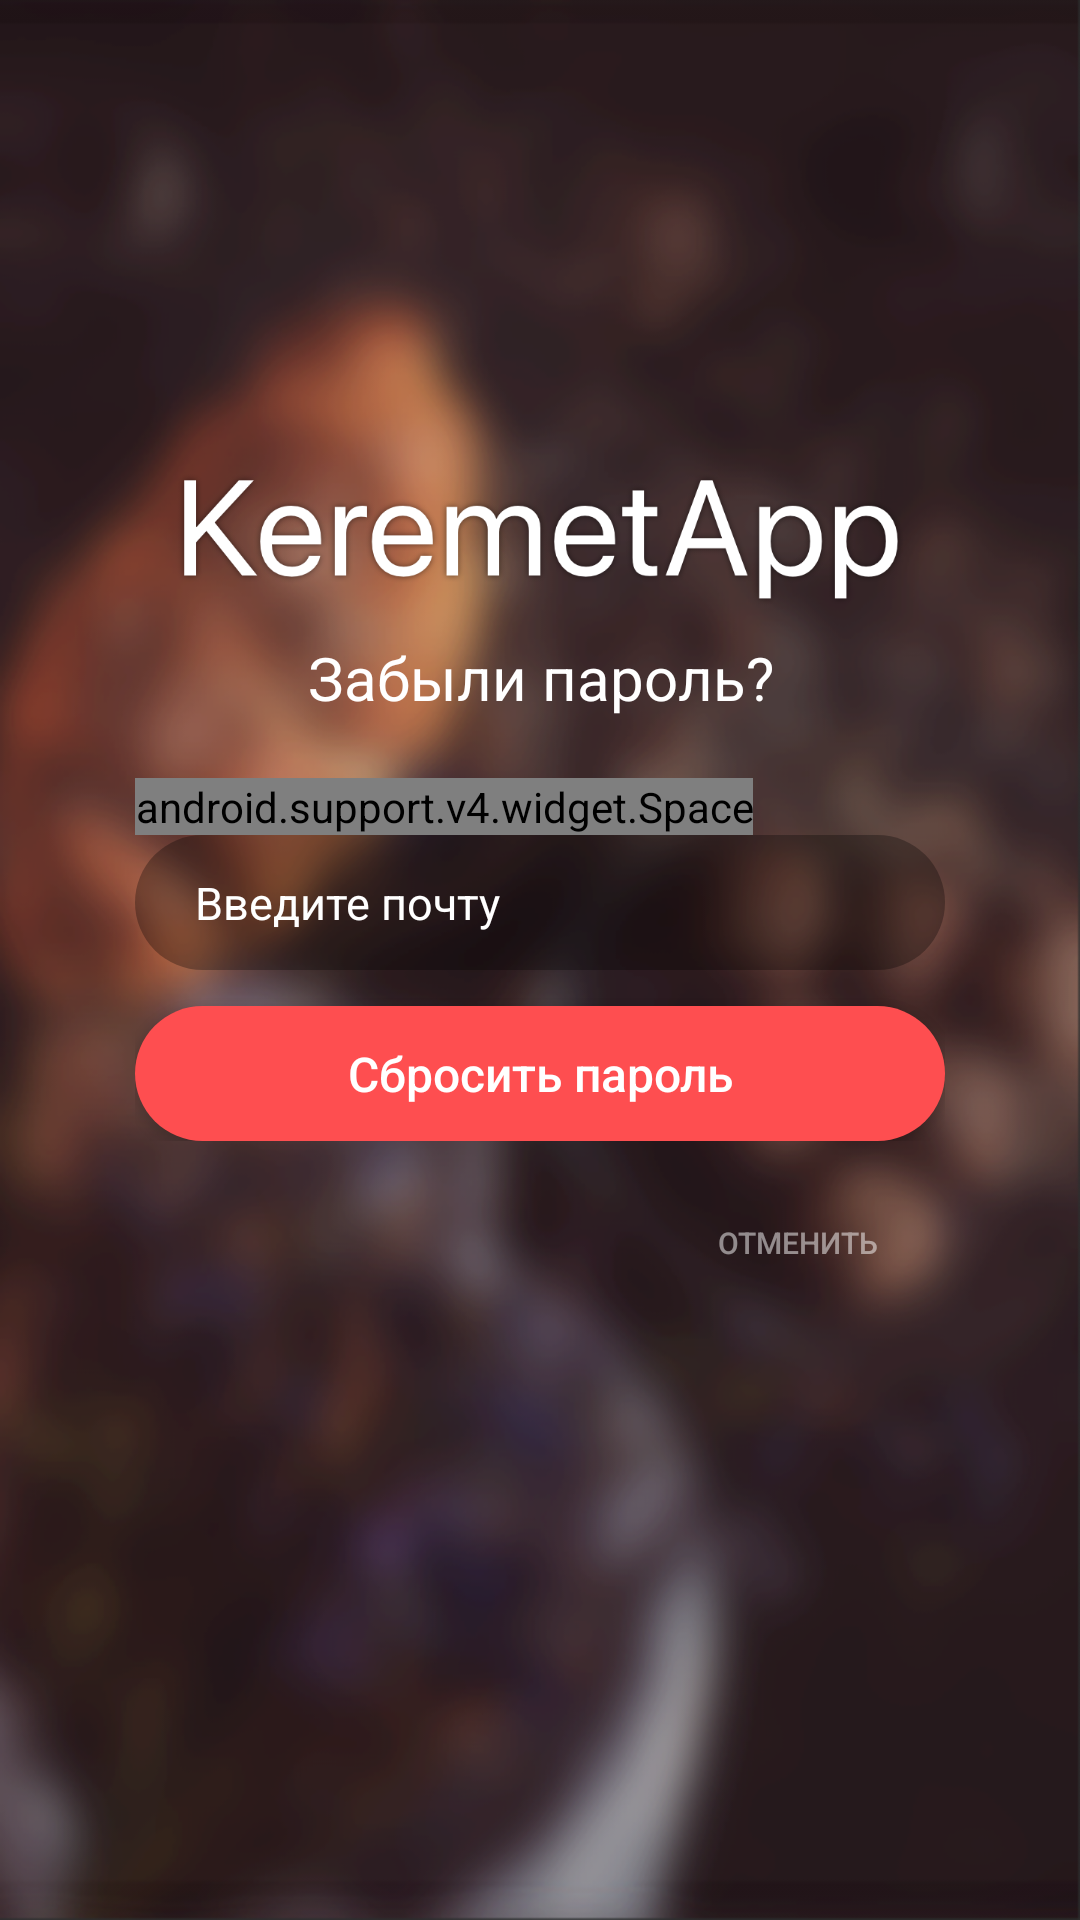

The Android layout XML behind this screen, and the referenced resources:
<!-- AndroidManifest.xml: application theme AppTheme -->
<!-- res/layout/activity_forget.xml -->
<?xml version="1.0" encoding="utf-8"?>
<RelativeLayout xmlns:android="http://schemas.android.com/apk/res/android"
    xmlns:app="http://schemas.android.com/apk/res-auto"
    xmlns:tools="http://schemas.android.com/tools"
    android:layout_width="match_parent"
    android:layout_height="match_parent"
    tools:context=".Controller.ForgetActivity"
    android:background="@drawable/background">


    <LinearLayout
        android:layout_width="match_parent"
        android:layout_height="wrap_content"
        android:orientation="vertical"
        android:id="@+id/ll"
        android:layout_centerHorizontal="true"
        android:layout_centerVertical="true"
        android:paddingLeft="45dp"
        android:paddingRight="45dp">

        <android.support.v4.widget.Space
            android:layout_width="wrap_content"
            android:layout_height="0dp"
            android:layout_weight="1"/>

        <EditText
            android:layout_width="match_parent"
            android:layout_height="45dp"
            android:id="@+id/emailEditText"
            android:background="@drawable/edittext_background"
            android:hint="Введите почту"
            android:textColor="@android:color/white"
            android:textSize="15dp"
            android:textColorHint="@android:color/white"
            android:paddingLeft="20dp"
            android:maxLines="1"
            android:inputType="textEmailAddress"
            android:paddingRight="20dp"/>

        <Button
            android:layout_width="match_parent"
            android:layout_height="45dp"
            android:id="@+id/restoreBtn"
            android:text="Сбросить пароль"
            android:textSize="16dp"
            android:layout_marginTop="12dp"
            android:background="@drawable/button_background"
            android:textAllCaps="false"/>
    </LinearLayout>

    <ImageView
        android:layout_width="match_parent"
        android:layout_height="45dp"
        android:src="@drawable/logo_white"
        android:layout_above="@id/textView"
        android:layout_marginBottom="10dp" />

    <TextView
        android:layout_width="match_parent"
        android:layout_height="wrap_content"
        android:id="@+id/textView"
        android:text="Забыли пароль?"
        android:layout_marginBottom="20dp"
        android:textSize="20dp"
        android:textAlignment="center"
        android:textColor="@android:color/white"
        android:layout_above="@+id/ll"/>

    <Button
        android:layout_width="wrap_content"
        android:layout_height="wrap_content"
        android:id="@+id/backBtn"
        android:layout_below="@+id/ll"
        android:layout_alignParentRight="true"
        android:layout_marginRight="50dp"
        android:textColor="@color/white50"
        android:background="@android:color/transparent"
        android:text="Отменить"
        android:textSize="10dp"
        android:layout_marginTop="10dp"/>


</RelativeLayout>
<!-- resources referenced by this layout -->
<resources>
  <color name="white50">#80FFFFFF</color>
  <!-- drawable background: png bitmap (drawable-hdpi, 415453 bytes) -->
  <!-- drawable button_background (drawable) -->
  <?xml version="1.0" encoding="utf-8"?>
  <shape xmlns:android="http://schemas.android.com/apk/res/android"
      android:shape="rectangle">
      <solid android:color="#FE4E50"/>
      <corners
          android:radius="45dp" />
  </shape>
  <!-- drawable edittext_background (drawable) -->
  <?xml version="1.0" encoding="utf-8"?>
  <shape xmlns:android="http://schemas.android.com/apk/res/android"
      android:shape="rectangle">
      <solid android:color="#4D000000"/>
      <corners
          android:radius="45dp" />
  </shape>
  <!-- drawable logo_white: png bitmap (drawable-hdpi, 20469 bytes) -->
  <style name="AppTheme" parent="Theme.AppCompat.NoActionBar">
          <item name="colorPrimary">@color/colorPrimary</item>
          <item name="colorPrimaryDark">@color/colorPrimaryDark</item>
          <item name="colorAccent">@color/colorAccent</item>
      </style>
  <color name="colorPrimary">#3F51B5</color>
  <color name="colorPrimaryDark">@android:color/transparent</color>
  <color name="colorAccent">#FF4081</color>
</resources>
